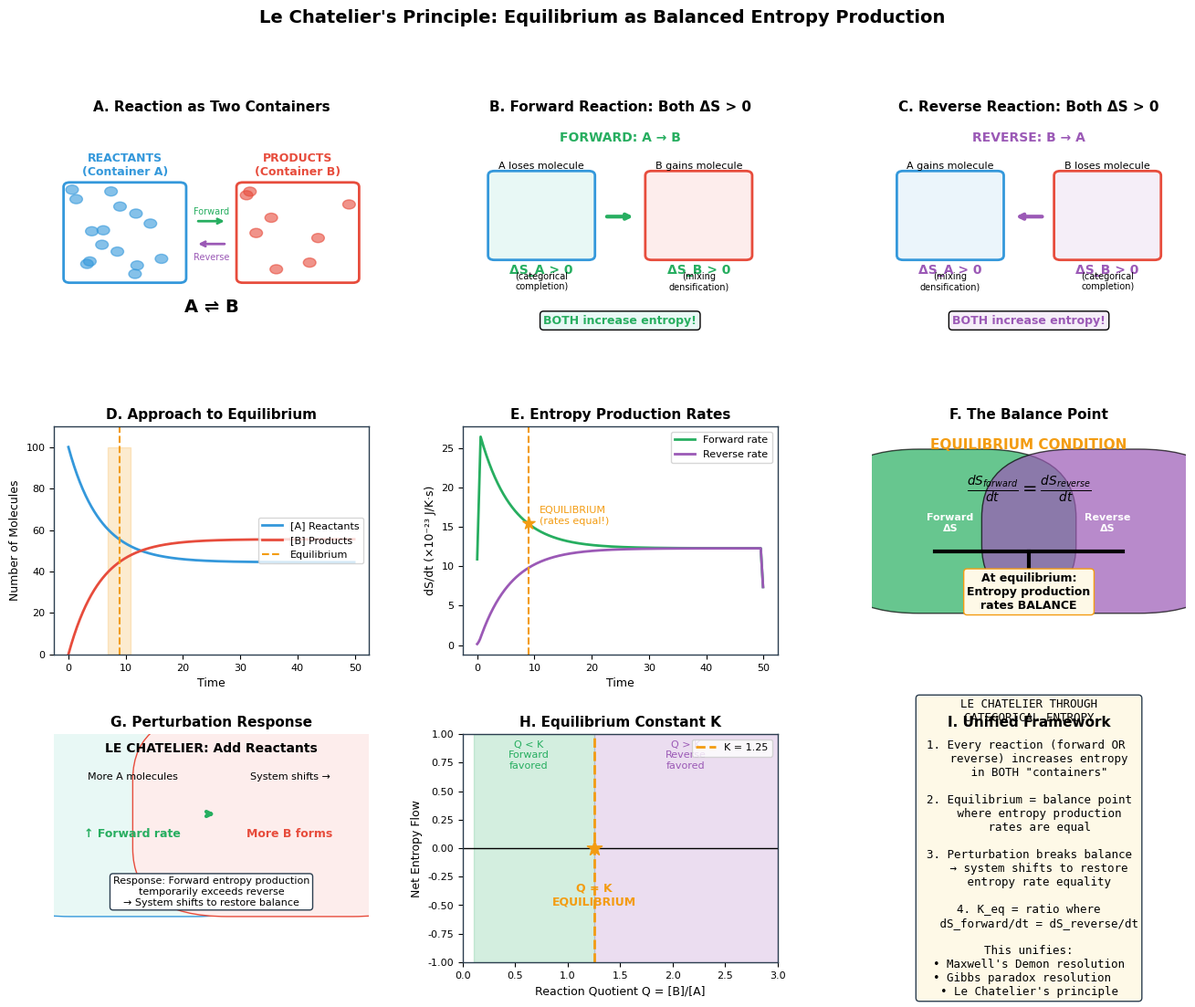

Source code (Python):
"""
Le Chatelier's Principle Through Categorical Entropy
Demonstrates that chemical equilibrium occurs when entropy production rates
from forward and reverse reactions balance - a direct consequence of
symmetric entropy increase in both "containers" (reactants/products).
"""

import numpy as np
import matplotlib.pyplot as plt
import matplotlib.patches as mpatches
from matplotlib.patches import FancyBboxPatch, Circle, FancyArrowPatch, Wedge
from pathlib import Path
import json


# Style configuration
COLORS = {
    'reactants': '#3498DB',    # Blue for reactants (Container A)
    'products': '#E74C3C',     # Red for products (Container B)
    'forward': '#27AE60',      # Green for forward reaction
    'reverse': '#9B59B6',      # Purple for reverse reaction
    'equilibrium': '#F39C12',  # Orange for equilibrium
    'entropy': '#1ABC9C',      # Teal for entropy
    'primary': '#2C3E50',
    'background': '#FAFAFA'
}


def setup_panel_style():
    """Configure matplotlib for publication quality."""
    plt.rcParams.update({
        'font.family': 'DejaVu Sans',
        'font.size': 9,
        'axes.titlesize': 11,
        'axes.labelsize': 9,
        'xtick.labelsize': 8,
        'ytick.labelsize': 8,
        'legend.fontsize': 8,
        'figure.facecolor': 'white',
        'axes.facecolor': 'white',
        'axes.edgecolor': COLORS['primary'],
        'axes.linewidth': 1.0,
    })


def simulate_reaction_equilibrium():
    """
    Simulate approach to equilibrium through symmetric entropy production.
    """
    # Initial conditions
    N_A_init = 100  # Initial reactant molecules
    N_B_init = 0    # Initial product molecules
    
    # Rate constants (forward slightly favored initially)
    k_forward = 0.1
    k_reverse = 0.08
    
    # Equilibrium constant
    K_eq = k_forward / k_reverse
    
    # Time evolution
    dt = 0.1
    t_max = 50
    times = np.arange(0, t_max, dt)
    
    N_A = np.zeros(len(times))
    N_B = np.zeros(len(times))
    S_A = np.zeros(len(times))  # Entropy of reactant side
    S_B = np.zeros(len(times))  # Entropy of product side
    dS_forward = np.zeros(len(times))  # Entropy production rate (forward)
    dS_reverse = np.zeros(len(times))  # Entropy production rate (reverse)
    
    N_A[0] = N_A_init
    N_B[0] = N_B_init
    
    # Base entropy (from phase-lock network)
    k_B = 1.38e-23
    
    for i in range(1, len(times)):
        # Current populations
        n_a = N_A[i-1]
        n_b = N_B[i-1]
        
        # Reaction rates
        rate_f = k_forward * n_a
        rate_r = k_reverse * n_b
        
        # Net change
        d_n = (rate_f - rate_r) * dt
        
        N_A[i] = max(0, n_a - d_n)
        N_B[i] = max(0, n_b + d_n)
        
        # Entropy from phase-lock network (proportional to N^2 edges)
        # Using the insight: entropy ~ edge count ~ N^2
        S_A[i] = k_B * N_A[i] * (N_A[i] - 1) * 0.3
        S_B[i] = k_B * N_B[i] * (N_B[i] - 1) * 0.3
        
        # Entropy production rates
        # Each forward reaction: both sides gain entropy
        # Each reverse reaction: both sides gain entropy
        # The KEY insight: entropy production is SYMMETRIC
        
        dS_forward[i] = rate_f * k_B * 2  # Forward increases both
        dS_reverse[i] = rate_r * k_B * 2  # Reverse increases both
    
    # Equilibrium point (where rates balance)
    eq_idx = np.argmin(np.abs(N_A - N_B * K_eq))
    
    return {
        'times': times,
        'N_A': N_A,
        'N_B': N_B,
        'S_A': S_A,
        'S_B': S_B,
        'dS_forward': dS_forward,
        'dS_reverse': dS_reverse,
        'K_eq': K_eq,
        'eq_time': times[eq_idx],
        'eq_N_A': N_A[eq_idx],
        'eq_N_B': N_B[eq_idx]
    }


def generate_le_chatelier_panel(output_dir: str = "figures"):
    """Generate Le Chatelier's principle panel."""
    setup_panel_style()
    
    fig = plt.figure(figsize=(16, 12))
    gs = fig.add_gridspec(3, 3, hspace=0.35, wspace=0.3)
    
    # Get simulation data
    data = simulate_reaction_equilibrium()
    
    # Panel A: The Two-Container Model
    ax1 = fig.add_subplot(gs[0, 0])
    ax1.set_xlim(0, 1)
    ax1.set_ylim(0, 1)
    
    # Container A (Reactants)
    rect_a = FancyBboxPatch((0.05, 0.3), 0.35, 0.4,
                             boxstyle="round,pad=0.02",
                             facecolor='white',
                             edgecolor=COLORS['reactants'],
                             linewidth=2)
    ax1.add_patch(rect_a)
    ax1.text(0.225, 0.75, 'REACTANTS\n(Container A)', ha='center', 
            fontsize=9, fontweight='bold', color=COLORS['reactants'])
    
    # Draw molecules in A
    np.random.seed(42)
    for _ in range(15):
        x = 0.05 + 0.35 * np.random.random()
        y = 0.3 + 0.4 * np.random.random()
        circle = Circle((x, y), 0.02, color=COLORS['reactants'], alpha=0.6)
        ax1.add_patch(circle)
    
    # Container B (Products)
    rect_b = FancyBboxPatch((0.6, 0.3), 0.35, 0.4,
                             boxstyle="round,pad=0.02",
                             facecolor='white',
                             edgecolor=COLORS['products'],
                             linewidth=2)
    ax1.add_patch(rect_b)
    ax1.text(0.775, 0.75, 'PRODUCTS\n(Container B)', ha='center',
            fontsize=9, fontweight='bold', color=COLORS['products'])
    
    # Draw molecules in B
    for _ in range(8):
        x = 0.6 + 0.35 * np.random.random()
        y = 0.3 + 0.4 * np.random.random()
        circle = Circle((x, y), 0.02, color=COLORS['products'], alpha=0.6)
        ax1.add_patch(circle)
    
    # Forward/reverse arrows
    ax1.annotate('', xy=(0.55, 0.55), xytext=(0.45, 0.55),
                arrowprops=dict(arrowstyle='->', color=COLORS['forward'], lw=2))
    ax1.text(0.5, 0.58, 'Forward', ha='center', fontsize=7, color=COLORS['forward'])
    
    ax1.annotate('', xy=(0.45, 0.45), xytext=(0.55, 0.45),
                arrowprops=dict(arrowstyle='->', color=COLORS['reverse'], lw=2))
    ax1.text(0.5, 0.38, 'Reverse', ha='center', fontsize=7, color=COLORS['reverse'])
    
    ax1.text(0.5, 0.15, 'A ⇌ B', ha='center', fontsize=14, fontweight='bold')
    ax1.set_title('A. Reaction as Two Containers', fontweight='bold')
    ax1.axis('off')
    
    # Panel B: Symmetric Entropy Increase (Forward)
    ax2 = fig.add_subplot(gs[0, 1])
    ax2.set_xlim(0, 1)
    ax2.set_ylim(0, 1)
    
    # Forward reaction visualization
    ax2.text(0.5, 0.9, 'FORWARD: A → B', ha='center', fontsize=10, 
            fontweight='bold', color=COLORS['forward'])
    
    # Container A loses
    rect_a2 = FancyBboxPatch((0.1, 0.4), 0.3, 0.35,
                              boxstyle="round,pad=0.02",
                              facecolor='#E8F8F5',
                              edgecolor=COLORS['reactants'],
                              linewidth=2)
    ax2.add_patch(rect_a2)
    ax2.text(0.25, 0.78, 'A loses molecule', ha='center', fontsize=8)
    ax2.text(0.25, 0.32, 'ΔS_A > 0', ha='center', fontsize=10, 
            fontweight='bold', color=COLORS['forward'])
    ax2.text(0.25, 0.25, '(categorical\ncompletion)', ha='center', fontsize=7)
    
    # Container B gains
    rect_b2 = FancyBboxPatch((0.6, 0.4), 0.3, 0.35,
                              boxstyle="round,pad=0.02",
                              facecolor='#FDEDEC',
                              edgecolor=COLORS['products'],
                              linewidth=2)
    ax2.add_patch(rect_b2)
    ax2.text(0.75, 0.78, 'B gains molecule', ha='center', fontsize=8)
    ax2.text(0.75, 0.32, 'ΔS_B > 0', ha='center', fontsize=10,
            fontweight='bold', color=COLORS['forward'])
    ax2.text(0.75, 0.25, '(mixing\ndensification)', ha='center', fontsize=7)
    
    # Arrow
    ax2.annotate('', xy=(0.55, 0.57), xytext=(0.45, 0.57),
                arrowprops=dict(arrowstyle='->', color=COLORS['forward'], lw=3))
    
    ax2.text(0.5, 0.1, 'BOTH increase entropy!', ha='center', fontsize=9,
            fontweight='bold', color=COLORS['forward'],
            bbox=dict(boxstyle='round', facecolor='#E8F8F5'))
    
    ax2.set_title('B. Forward Reaction: Both ΔS > 0', fontweight='bold')
    ax2.axis('off')
    
    # Panel C: Symmetric Entropy Increase (Reverse)
    ax3 = fig.add_subplot(gs[0, 2])
    ax3.set_xlim(0, 1)
    ax3.set_ylim(0, 1)
    
    ax3.text(0.5, 0.9, 'REVERSE: B → A', ha='center', fontsize=10,
            fontweight='bold', color=COLORS['reverse'])
    
    # Container B loses
    rect_b3 = FancyBboxPatch((0.6, 0.4), 0.3, 0.35,
                              boxstyle="round,pad=0.02",
                              facecolor='#F5EEF8',
                              edgecolor=COLORS['products'],
                              linewidth=2)
    ax3.add_patch(rect_b3)
    ax3.text(0.75, 0.78, 'B loses molecule', ha='center', fontsize=8)
    ax3.text(0.75, 0.32, 'ΔS_B > 0', ha='center', fontsize=10,
            fontweight='bold', color=COLORS['reverse'])
    ax3.text(0.75, 0.25, '(categorical\ncompletion)', ha='center', fontsize=7)
    
    # Container A gains
    rect_a3 = FancyBboxPatch((0.1, 0.4), 0.3, 0.35,
                              boxstyle="round,pad=0.02",
                              facecolor='#EBF5FB',
                              edgecolor=COLORS['reactants'],
                              linewidth=2)
    ax3.add_patch(rect_a3)
    ax3.text(0.25, 0.78, 'A gains molecule', ha='center', fontsize=8)
    ax3.text(0.25, 0.32, 'ΔS_A > 0', ha='center', fontsize=10,
            fontweight='bold', color=COLORS['reverse'])
    ax3.text(0.25, 0.25, '(mixing\ndensification)', ha='center', fontsize=7)
    
    # Arrow
    ax3.annotate('', xy=(0.45, 0.57), xytext=(0.55, 0.57),
                arrowprops=dict(arrowstyle='->', color=COLORS['reverse'], lw=3))
    
    ax3.text(0.5, 0.1, 'BOTH increase entropy!', ha='center', fontsize=9,
            fontweight='bold', color=COLORS['reverse'],
            bbox=dict(boxstyle='round', facecolor='#F5EEF8'))
    
    ax3.set_title('C. Reverse Reaction: Both ΔS > 0', fontweight='bold')
    ax3.axis('off')
    
    # Panel D: Population dynamics
    ax4 = fig.add_subplot(gs[1, 0])
    
    ax4.plot(data['times'], data['N_A'], '-', color=COLORS['reactants'], lw=2, label='[A] Reactants')
    ax4.plot(data['times'], data['N_B'], '-', color=COLORS['products'], lw=2, label='[B] Products')
    ax4.axvline(x=data['eq_time'], color=COLORS['equilibrium'], linestyle='--', lw=1.5, label='Equilibrium')
    
    ax4.fill_betweenx([0, 100], data['eq_time'] - 2, data['eq_time'] + 2, 
                       alpha=0.2, color=COLORS['equilibrium'])
    
    ax4.set_xlabel('Time')
    ax4.set_ylabel('Number of Molecules')
    ax4.set_title('D. Approach to Equilibrium', fontweight='bold')
    ax4.legend(loc='right')
    ax4.set_ylim(0, 110)
    
    # Panel E: Entropy production rates
    ax5 = fig.add_subplot(gs[1, 1])
    
    # Smooth the data for visualization
    window = 10
    dS_f_smooth = np.convolve(data['dS_forward'], np.ones(window)/window, mode='same')
    dS_r_smooth = np.convolve(data['dS_reverse'], np.ones(window)/window, mode='same')
    
    ax5.plot(data['times'], dS_f_smooth * 1e23, '-', color=COLORS['forward'], lw=2, 
            label='Forward rate')
    ax5.plot(data['times'], dS_r_smooth * 1e23, '-', color=COLORS['reverse'], lw=2,
            label='Reverse rate')
    ax5.axvline(x=data['eq_time'], color=COLORS['equilibrium'], linestyle='--', lw=1.5)
    
    # Mark equilibrium intersection
    eq_idx = np.argmin(np.abs(data['times'] - data['eq_time']))
    ax5.scatter([data['eq_time']], [dS_f_smooth[eq_idx] * 1e23], 
               s=100, c=COLORS['equilibrium'], zorder=5, marker='*')
    ax5.text(data['eq_time'] + 2, dS_f_smooth[eq_idx] * 1e23, 
            'EQUILIBRIUM\n(rates equal!)', fontsize=8, color=COLORS['equilibrium'])
    
    ax5.set_xlabel('Time')
    ax5.set_ylabel('dS/dt (×10⁻²³ J/K·s)')
    ax5.set_title('E. Entropy Production Rates', fontweight='bold')
    ax5.legend(loc='upper right')
    
    # Panel F: The Key Insight
    ax6 = fig.add_subplot(gs[1, 2])
    ax6.set_xlim(0, 1)
    ax6.set_ylim(0, 1)
    
    # Balance visualization
    ax6.text(0.5, 0.9, 'EQUILIBRIUM CONDITION', ha='center', fontsize=11,
            fontweight='bold', color=COLORS['equilibrium'])
    
    # Equation
    ax6.text(0.5, 0.7, r'$\frac{dS_{forward}}{dt} = \frac{dS_{reverse}}{dt}$',
            ha='center', fontsize=14, fontweight='bold')
    
    # Balance beam
    ax6.plot([0.2, 0.8], [0.45, 0.45], 'k-', lw=3)
    ax6.plot([0.5, 0.5], [0.35, 0.45], 'k-', lw=3)
    
    # Left side (forward)
    ax6.add_patch(FancyBboxPatch((0.15, 0.48), 0.2, 0.12,
                                  boxstyle="round", facecolor=COLORS['forward'], alpha=0.7))
    ax6.text(0.25, 0.54, 'Forward\nΔS', ha='center', fontsize=8, color='white', fontweight='bold')
    
    # Right side (reverse)
    ax6.add_patch(FancyBboxPatch((0.65, 0.48), 0.2, 0.12,
                                  boxstyle="round", facecolor=COLORS['reverse'], alpha=0.7))
    ax6.text(0.75, 0.54, 'Reverse\nΔS', ha='center', fontsize=8, color='white', fontweight='bold')
    
    ax6.text(0.5, 0.2, 'At equilibrium:\nEntropy production\nrates BALANCE', 
            ha='center', fontsize=9, fontweight='bold',
            bbox=dict(boxstyle='round', facecolor='#FEF9E7', edgecolor=COLORS['equilibrium']))
    
    ax6.set_title('F. The Balance Point', fontweight='bold')
    ax6.axis('off')
    
    # Panel G: Le Chatelier Response
    ax7 = fig.add_subplot(gs[2, 0])
    ax7.set_xlim(0, 1)
    ax7.set_ylim(0, 1)
    
    ax7.text(0.5, 0.92, 'LE CHATELIER: Add Reactants', ha='center', fontsize=10, fontweight='bold')
    
    # Before perturbation
    ax7.add_patch(FancyBboxPatch((0.05, 0.5), 0.4, 0.3,
                                  boxstyle="round", facecolor='#E8F8F5', edgecolor=COLORS['reactants']))
    ax7.text(0.25, 0.8, 'More A molecules', ha='center', fontsize=8)
    ax7.text(0.25, 0.55, '↑ Forward rate', ha='center', fontsize=9, 
            fontweight='bold', color=COLORS['forward'])
    
    # After response
    ax7.add_patch(FancyBboxPatch((0.55, 0.5), 0.4, 0.3,
                                  boxstyle="round", facecolor='#FDEDEC', edgecolor=COLORS['products']))
    ax7.text(0.75, 0.8, 'System shifts →', ha='center', fontsize=8)
    ax7.text(0.75, 0.55, 'More B forms', ha='center', fontsize=9,
            fontweight='bold', color=COLORS['products'])
    
    ax7.annotate('', xy=(0.52, 0.65), xytext=(0.48, 0.65),
                arrowprops=dict(arrowstyle='->', color=COLORS['forward'], lw=3))
    
    ax7.text(0.5, 0.25, 'Response: Forward entropy production\ntemporarily exceeds reverse\n→ System shifts to restore balance',
            ha='center', fontsize=8,
            bbox=dict(boxstyle='round', facecolor='white', edgecolor=COLORS['primary']))
    
    ax7.set_title('G. Perturbation Response', fontweight='bold')
    ax7.axis('off')
    
    # Panel H: Connection to K_eq
    ax8 = fig.add_subplot(gs[2, 1])
    
    # Show K_eq as ratio of entropy production at equilibrium
    Q_values = np.linspace(0.1, 3, 100)
    K = data['K_eq']
    
    # Direction of shift based on Q vs K
    ax8.axhline(y=0, color='black', lw=1)
    ax8.axvline(x=K, color=COLORS['equilibrium'], lw=2, linestyle='--', label=f'K = {K:.2f}')
    
    # Forward favored region
    ax8.fill_between([0.1, K], [-1, -1], [1, 1], alpha=0.2, color=COLORS['forward'])
    ax8.text(K/2, 0.7, 'Q < K\nForward\nfavored', ha='center', fontsize=8, color=COLORS['forward'])
    
    # Reverse favored region
    ax8.fill_between([K, 3], [-1, -1], [1, 1], alpha=0.2, color=COLORS['reverse'])
    ax8.text((K + 3)/2, 0.7, 'Q > K\nReverse\nfavored', ha='center', fontsize=8, color=COLORS['reverse'])
    
    ax8.scatter([K], [0], s=150, c=COLORS['equilibrium'], marker='*', zorder=5)
    ax8.text(K, -0.5, 'Q = K\nEQUILIBRIUM', ha='center', fontsize=9, 
            fontweight='bold', color=COLORS['equilibrium'])
    
    ax8.set_xlabel('Reaction Quotient Q = [B]/[A]')
    ax8.set_ylabel('Net Entropy Flow')
    ax8.set_xlim(0, 3)
    ax8.set_ylim(-1, 1)
    ax8.set_title('H. Equilibrium Constant K', fontweight='bold')
    ax8.legend(loc='upper right')
    
    # Panel I: Summary
    ax9 = fig.add_subplot(gs[2, 2])
    ax9.set_xlim(0, 1)
    ax9.set_ylim(0, 1)
    
    summary_text = """LE CHATELIER THROUGH
CATEGORICAL ENTROPY

1. Every reaction (forward OR 
   reverse) increases entropy
   in BOTH "containers"

2. Equilibrium = balance point
   where entropy production
   rates are equal

3. Perturbation breaks balance
   → system shifts to restore
   entropy rate equality

4. K_eq = ratio where
   dS_forward/dt = dS_reverse/dt

This unifies:
• Maxwell's Demon resolution
• Gibbs paradox resolution  
• Le Chatelier's principle"""
    
    ax9.text(0.5, 0.5, summary_text, ha='center', va='center', fontsize=9,
            fontfamily='monospace',
            bbox=dict(boxstyle='round', facecolor='#FEF9E7', edgecolor=COLORS['primary']))
    
    ax9.set_title('I. Unified Framework', fontweight='bold')
    ax9.axis('off')
    
    plt.suptitle("Le Chatelier's Principle: Equilibrium as Balanced Entropy Production",
                fontsize=14, fontweight='bold', y=0.98)
    
    Path(output_dir).mkdir(parents=True, exist_ok=True)
    output_path = Path(output_dir) / "le_chatelier_entropy_panel.png"
    plt.savefig(output_path, dpi=300, bbox_inches='tight', facecolor='white')
    plt.close()
    print(f"Saved: {output_path}")
    
    # Save results
    results_path = Path(output_dir).parent / "results" / "le_chatelier_results.json"
    results_path.parent.mkdir(parents=True, exist_ok=True)
    with open(results_path, 'w') as f:
        json.dump({
            'experiment': 'Le Chatelier via Categorical Entropy',
            'key_insight': 'Equilibrium is where forward and reverse entropy production rates balance',
            'K_eq': data['K_eq'],
            'eq_time': float(data['eq_time']),
            'eq_N_A': float(data['eq_N_A']),
            'eq_N_B': float(data['eq_N_B']),
            'unified_framework': [
                'Maxwell Demon resolution',
                'Gibbs paradox resolution', 
                'Le Chatelier principle'
            ]
        }, f, indent=2)
    print(f"Saved: {results_path}")
    
    return data


def main():
    """Generate Le Chatelier panel."""
    output_dir = "figures"
    
    print("=" * 60)
    print("LE CHATELIER'S PRINCIPLE THROUGH CATEGORICAL ENTROPY")
    print("=" * 60)
    
    data = generate_le_chatelier_panel(output_dir)
    
    print("\n" + "=" * 60)
    print("KEY INSIGHT")
    print("=" * 60)
    print("""
At equilibrium:
    dS_forward/dt = dS_reverse/dt

Both directions INCREASE entropy (symmetric increase).
Equilibrium is where these rates BALANCE.

This unifies:
1. Maxwell's Demon → door opening increases entropy both ways
2. Gibbs Paradox → mixing/separation increases entropy both ways
3. Le Chatelier → forward/reverse reactions increase entropy both ways
   → equilibrium is the balance point
""")


if __name__ == "__main__":
    main()
